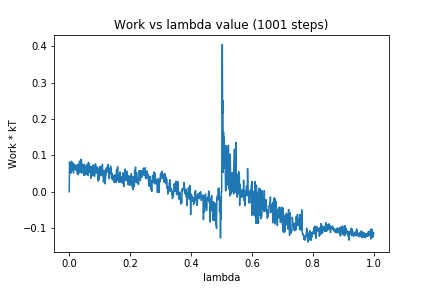

Values plotted in this chart, from the file beside it:
0, 0.0
1, 0.08194
2, 0.07332
3, 0.0647
4, 0.06529
5, 0.05088
6, 0.05729
7, 0.08401
8, 0.08361
9, 0.07363
10, 0.0595
11, 0.08008
12, 0.06035
13, 0.06762
14, 0.05176
15, 0.07642
16, 0.06503
17, 0.07225
18, 0.06363
19, 0.0611
20, 0.06337
21, 0.05996
22, 0.07358
23, 0.07183
24, 0.06086
25, 0.07227
26, 0.06257
27, 0.04901
28, 0.07247
29, 0.07548
30, 0.04694
31, 0.05582
32, 0.0678
33, 0.06701
34, 0.08381
35, 0.05273
36, 0.07576
37, 0.08465
38, 0.08968
39, 0.06714
40, 0.0883
41, 0.05122
42, 0.06379
43, 0.07184
44, 0.07568
45, 0.05852
46, 0.0651
47, 0.05222
48, 0.0494
49, 0.04458
50, 0.07552
51, 0.05238
52, 0.07014
53, 0.04816
54, 0.04643
55, 0.06242
56, 0.04937
57, 0.06926
58, 0.07417
59, 0.05374
60, 0.05071
... 940 more rows
